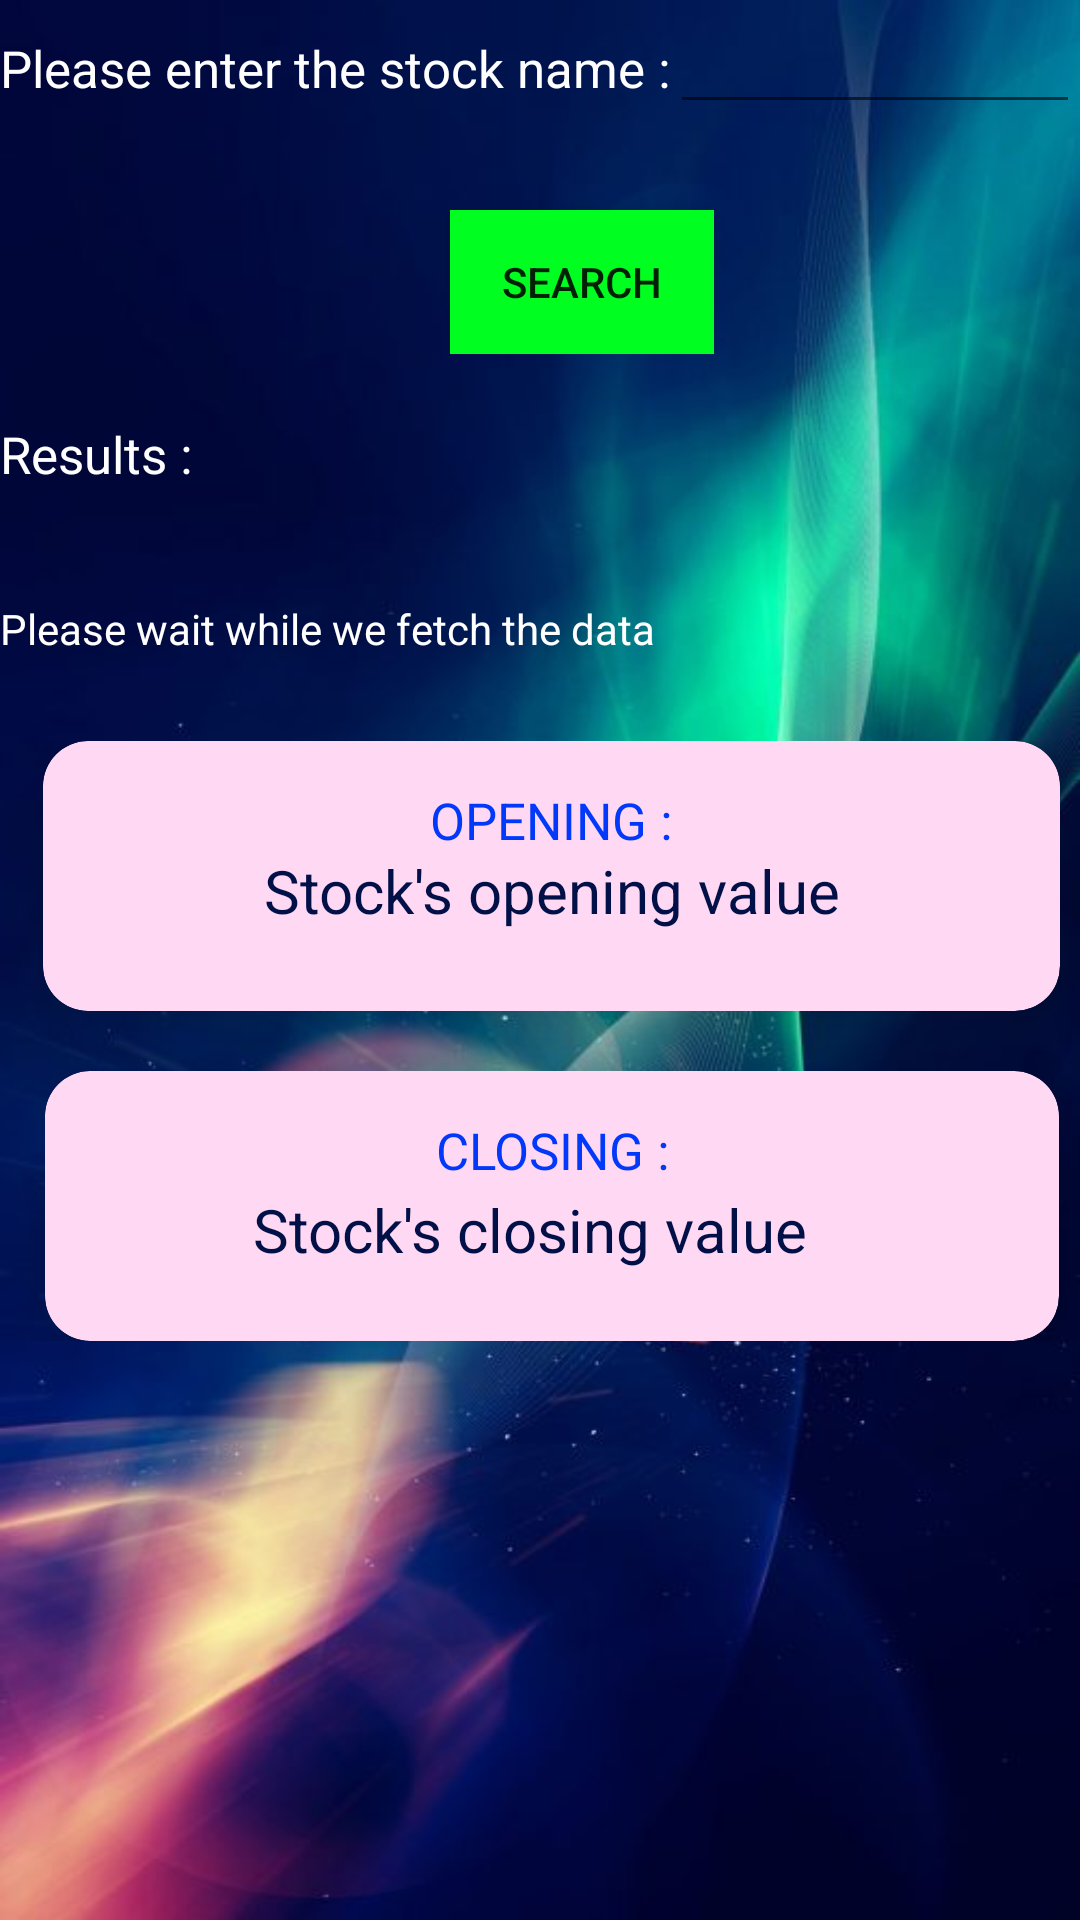

Reconstruct the res/layout file that produces this screen, plus the resources it refers to.
<!-- AndroidManifest.xml: application theme AppTheme -->
<!-- res/layout/activity_main.xml -->
<?xml version="1.0" encoding="utf-8"?>
<android.support.constraint.ConstraintLayout xmlns:android="http://schemas.android.com/apk/res/android"
    xmlns:app="http://schemas.android.com/apk/res-auto"
    xmlns:tools="http://schemas.android.com/tools"
    android:layout_width="match_parent"
    android:layout_height="match_parent"
    android:background="@drawable/bg"
    tools:context="sharetalks.example.sharetalks.MainActivity">

    <LinearLayout
        android:id="@+id/header_bar"
        android:layout_width="match_parent"
        android:layout_height="wrap_content">

        <TextView
            android:layout_width="wrap_content"
            android:layout_height="wrap_content"
            android:fontFamily="sans-serif"
            android:text="@string/name_stock"
            android:textSize="17sp"
            android:textColor="@color/white"
            app:layout_constraintBottom_toBottomOf="parent"
            app:layout_constraintLeft_toLeftOf="parent"
            app:layout_constraintRight_toRightOf="parent"
            app:layout_constraintTop_toTopOf="parent" />

        <EditText
            android:id="@+id/stock_id"
            android:textColor="@color/white"
            android:layout_width="match_parent"
            android:layout_height="wrap_content"
            />
    </LinearLayout>

    <LinearLayout
        android:layout_width="match_parent"
        android:layout_height="wrap_content">

        <Button
            android:id="@+id/search_btn"
            android:layout_width="wrap_content"
            android:layout_height="wrap_content"
            android:layout_marginStart="150dp"
            android:layout_marginTop="70dp"
            android:background="@color/btn"
            android:gravity="center"
            android:text="@string/check" />
    </LinearLayout>

    <LinearLayout
        android:layout_width="match_parent"
        android:layout_height="wrap_content">

        <TextView
            android:layout_width="wrap_content"
            android:layout_height="wrap_content"
            android:layout_marginTop="140dp"
            android:textColor="@color/white"
            android:fontFamily="sans-serif"
            android:text="@string/results"
            android:textSize="17sp" />
    </LinearLayout>

    <LinearLayout
        android:id="@+id/linearLayout"
        android:layout_width="match_parent"
        android:layout_height="wrap_content"
        android:layout_marginBottom="28dp"
        app:layout_constraintBottom_toTopOf="@+id/linearLayout2"
        app:layout_constraintVertical_chainStyle="spread_inside">

        <TextView
            android:id="@+id/default_text"
            android:layout_width="wrap_content"
            android:layout_height="wrap_content"
            android:layout_marginTop="200dp"
            android:textColor="@color/white"
            android:text="@string/wait" />
    </LinearLayout>

    <LinearLayout
        android:id="@+id/linearLayout2"
        android:layout_width="368dp"
        android:layout_height="0dp"
        android:layout_marginTop="28dp"
        android:orientation="vertical"
        app:layout_constraintTop_toBottomOf="@+id/linearLayout"
        tools:layout_editor_absoluteX="8dp">

        <android.support.v7.widget.CardView xmlns:card_view="http://schemas.android.com/apk/res-auto"
            android:id="@+id/card_view_1"
            android:layout_width="339dp"
            android:layout_height="90dp"
            android:layout_gravity="center"
            card_view:cardBackgroundColor="#ffd8f4"
            card_view:cardCornerRadius="15dp"
            card_view:cardElevation="20dp">

            <TextView
                android:layout_width="match_parent"
                android:layout_height="wrap_content"
                android:layout_marginTop="15dp"
                android:gravity="center"
                android:text="OPENING :"
                android:textColor="@color/card_head"
                android:textSize="17sp" />

            <TextView
                android:id="@+id/open_val"
                android:layout_width="match_parent"
                android:layout_height="match_parent"
                android:gravity="center"
                android:paddingTop="10dp"
                android:text="@string/open"
                android:textColor="@color/card_data"
                android:textSize="20sp" />

        </android.support.v7.widget.CardView>

        <android.support.v7.widget.CardView xmlns:card_view="http://schemas.android.com/apk/res-auto"
            android:id="@+id/card_view_2"
            android:layout_width="338dp"
            android:layout_height="90dp"
            android:layout_gravity="center"
            android:layout_marginTop="20dp"
            card_view:cardBackgroundColor="#ffd8f4"
            card_view:cardCornerRadius="15dp"
            card_view:cardElevation="20dp">

            <TextView
                android:layout_width="match_parent"
                android:layout_height="wrap_content"
                android:layout_marginTop="15dp"
                android:gravity="center"
                android:text="CLOSING :"
                android:textColor="@color/card_head"
                android:textSize="17sp" />

            <TextView
                android:id="@+id/close_val"
                android:layout_width="323dp"
                android:layout_height="36dp"
                android:layout_marginTop="35dp"
                android:gravity="center"
                android:text="@string/close"
                android:textColor="@color/card_data"
                android:textSize="20sp" />

        </android.support.v7.widget.CardView>
    </LinearLayout>
</android.support.constraint.ConstraintLayout>
<!-- resources referenced by this layout -->
<resources>
  <color name="btn">#00ff21</color>
  <color name="card_data">#011047</color>
  <color name="card_head">#0238f9</color>
  <color name="white">#fff</color>
  <!-- drawable bg: jpg bitmap (drawable, 37914 bytes) -->
  <string name="check">Search</string>
  <string name="close">Stock\'s closing value</string>
  <string name="name_stock">Please enter the stock name : </string>
  <string name="open">Stock\'s opening value</string>
  <string name="results">Results :</string>
  <string name="wait">Please wait while we fetch the data</string>
  <style name="AppTheme" parent="Theme.AppCompat.Light.DarkActionBar">
          
          <item name="colorPrimary">@color/colorPrimary</item>
          <item name="colorPrimaryDark">@color/colorPrimaryDark</item>
          <item name="colorAccent">@color/colorAccent</item>
      </style>
  <color name="colorPrimary">#e902ff</color>
  <color name="colorPrimaryDark">#a80bb7</color>
  <color name="colorAccent">#FF4081</color>
</resources>
